Dataset: converted_dataset (GitHub, julkaswieta/coffee-defects). Classes: defect, longberry, peaberry, premium.

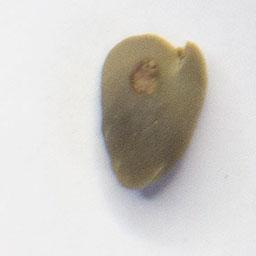
Label: peaberry

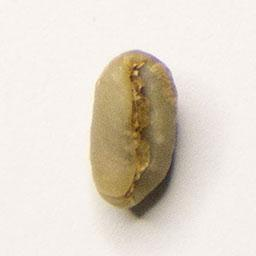
Label: longberry

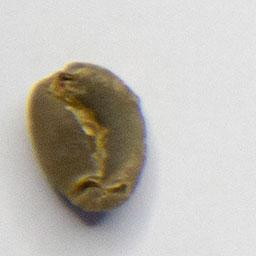
Label: premium

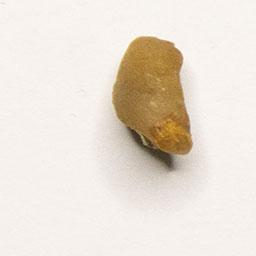
Label: defect

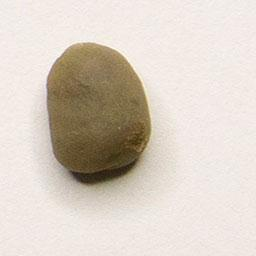
Label: peaberry

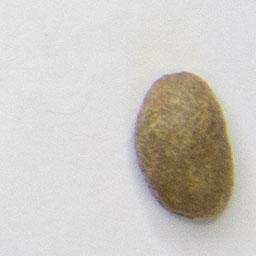
Label: longberry
